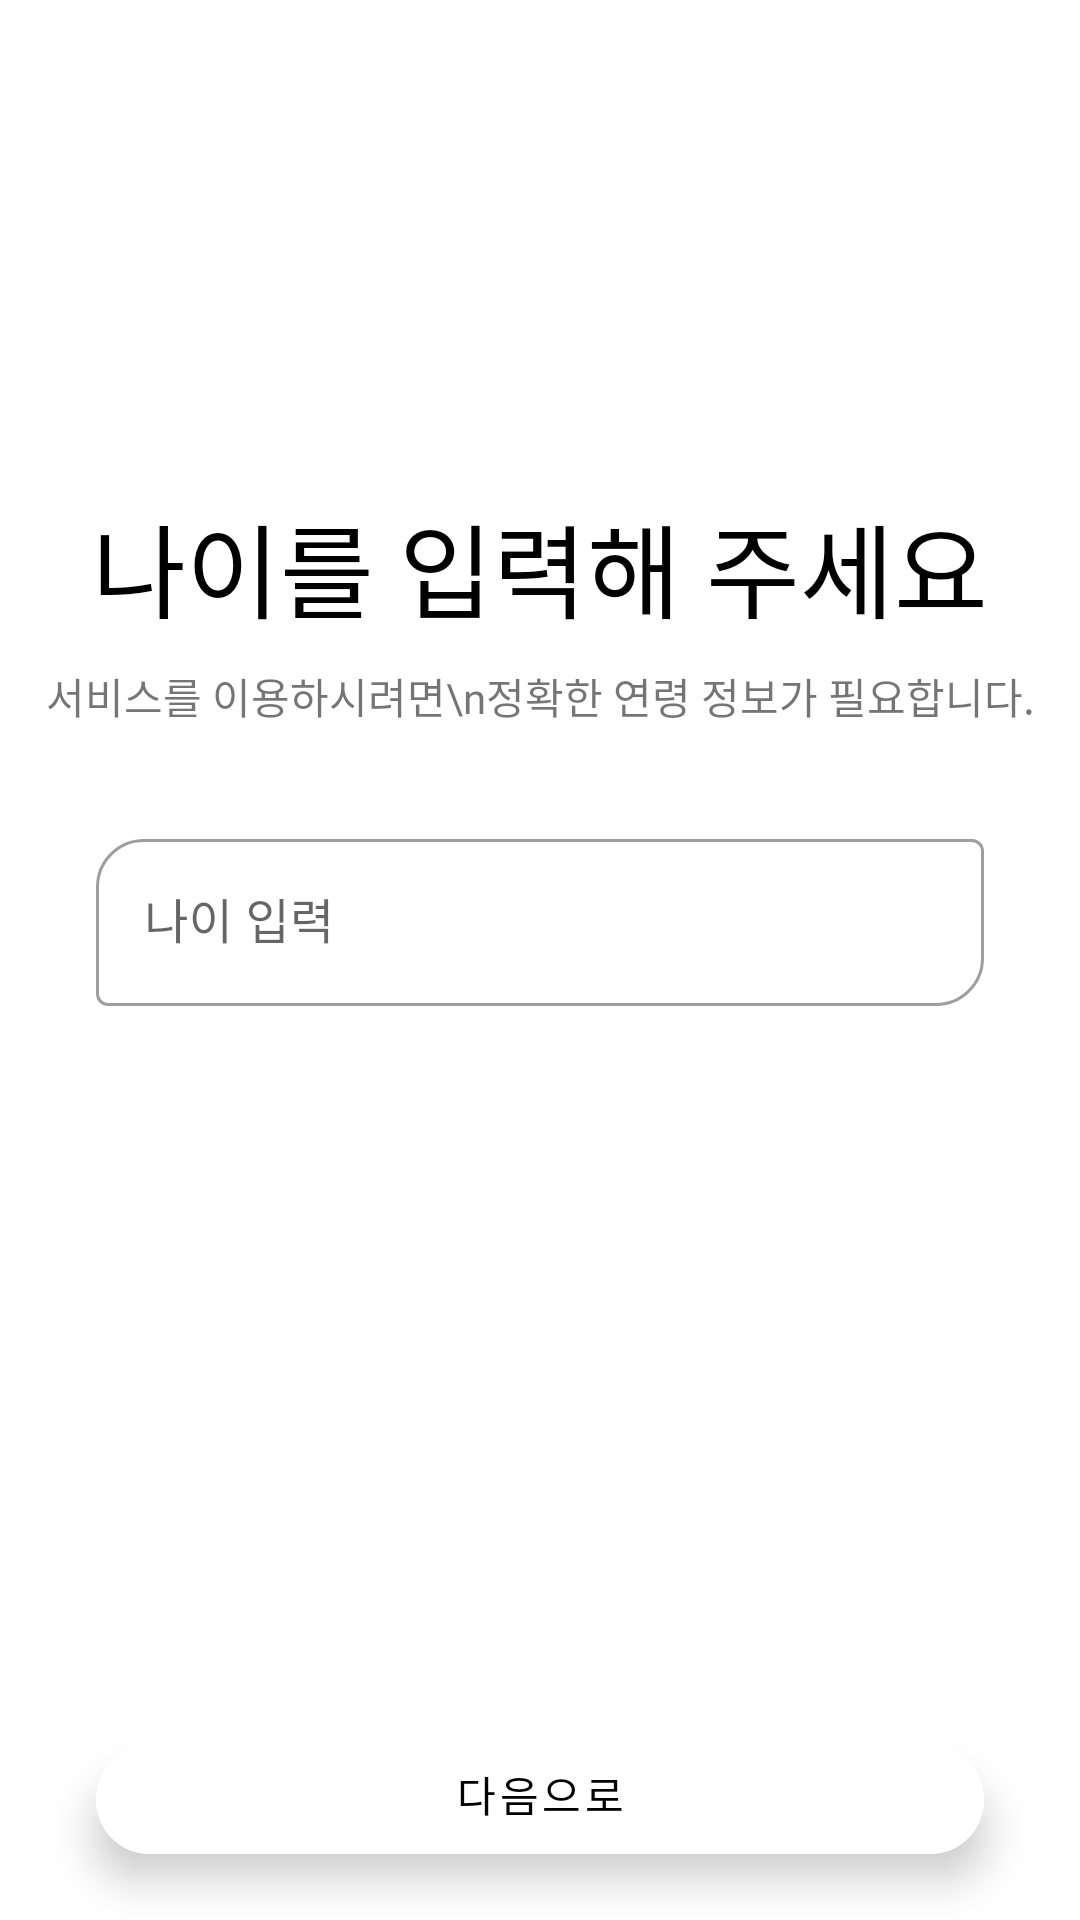

Write the Android layout XML for this screen, with the resource values it uses.
<!-- AndroidManifest.xml: application theme Theme.Imhere -->
<!-- res/layout/fragment_set_age.xml -->
<?xml version="1.0" encoding="utf-8"?>
<FrameLayout xmlns:android="http://schemas.android.com/apk/res/android"
    xmlns:app="http://schemas.android.com/apk/res-auto"
    xmlns:tools="http://schemas.android.com/tools"
    android:layout_width="match_parent"
    android:layout_height="match_parent"
    tools:context=".PermissionFragment">

    <androidx.constraintlayout.widget.ConstraintLayout
        android:layout_width="match_parent"
        android:layout_height="match_parent">

        <TextView
            android:id="@+id/textView"
            android:layout_width="wrap_content"
            android:layout_height="wrap_content"
            android:layout_marginTop="164dp"
            android:fontFamily="@font/open_sans_bold"
            android:text="나이를 입력해 주세요"
            android:transitionName="title"
            android:textAppearance="@style/TextAppearance.AppCompat.Display1"
            android:textColor="@android:color/black"
            app:layout_constraintEnd_toEndOf="parent"
            app:layout_constraintStart_toStartOf="parent"
            app:layout_constraintTop_toTopOf="parent" />

        <com.google.android.material.button.MaterialButton
            android:id="@+id/button"
            style="@style/Widget.MaterialComponents.Button.TextButton"
            android:layout_width="0dp"
            android:layout_height="wrap_content"
            android:layout_marginStart="32dp"
            android:layout_marginEnd="32dp"
            android:layout_marginBottom="16dp"
            android:backgroundTint="#fff"
            android:elevation="8dp"
            android:fontFamily="@font/open_sans_bold"
            android:outlineAmbientShadowColor="#000"
            android:outlineSpotShadowColor="#000"
            android:paddingTop="0dp"
            android:text="다음으로"
            android:transitionName="button"
            android:textColor="#000"
            app:cornerRadius="32dp"
            app:layout_constraintBottom_toBottomOf="parent"
            app:layout_constraintEnd_toEndOf="parent"
            app:layout_constraintStart_toStartOf="parent" />

        <TextView
            android:id="@+id/textView2"
            android:layout_width="wrap_content"
            android:layout_height="wrap_content"
            android:layout_marginTop="8dp"
            android:fontFamily="@font/open_sans_bold"
            android:text="서비스를 이용하시려면\n정확한 연령 정보가 필요합니다."
            android:transitionName="subtitle"
            android:textAlignment="center"
            android:textAppearance="@style/TextAppearance.AppCompat.Small"
            app:layout_constraintEnd_toEndOf="parent"
            app:layout_constraintStart_toStartOf="parent"
            app:layout_constraintTop_toBottomOf="@+id/textView" />

        <com.google.android.material.textfield.TextInputLayout
            android:id="@+id/txtInput"
            style="@style/Widget.MaterialComponents.TextInputLayout.OutlinedBox"
            android:layout_width="0dp"
            android:layout_height="wrap_content"
            android:layout_marginStart="32dp"
            android:layout_marginTop="32dp"
            android:layout_marginEnd="32dp"
            app:boxCornerRadiusBottomEnd="16dp"
            app:boxCornerRadiusTopStart="16dp"
            app:layout_constraintEnd_toEndOf="parent"
            app:layout_constraintStart_toStartOf="parent"
            app:layout_constraintTop_toBottomOf="@+id/textView2">

            <com.google.android.material.textfield.TextInputEditText
                android:id="@+id/txtAge"
                android:layout_width="match_parent"
                android:layout_height="wrap_content"
                android:hint="나이 입력"

                android:inputType="numberDecimal" />
        </com.google.android.material.textfield.TextInputLayout>

    </androidx.constraintlayout.widget.ConstraintLayout>
</FrameLayout>
<!-- resources referenced by this layout -->
<resources>
  <style name="Theme.Imhere" parent="Theme.MaterialComponents.DayNight.NoActionBar">
          
          <item name="colorPrimary">@color/purple500</item>
          <item name="colorPrimaryDark">@color/purple700</item>
          <item name="colorAccent">@color/teal200</item>
      </style>
  <color name="purple500">#6200EE</color>
  <color name="purple700">#3700B3</color>
  <color name="teal200">#03DAC5</color>
</resources>
